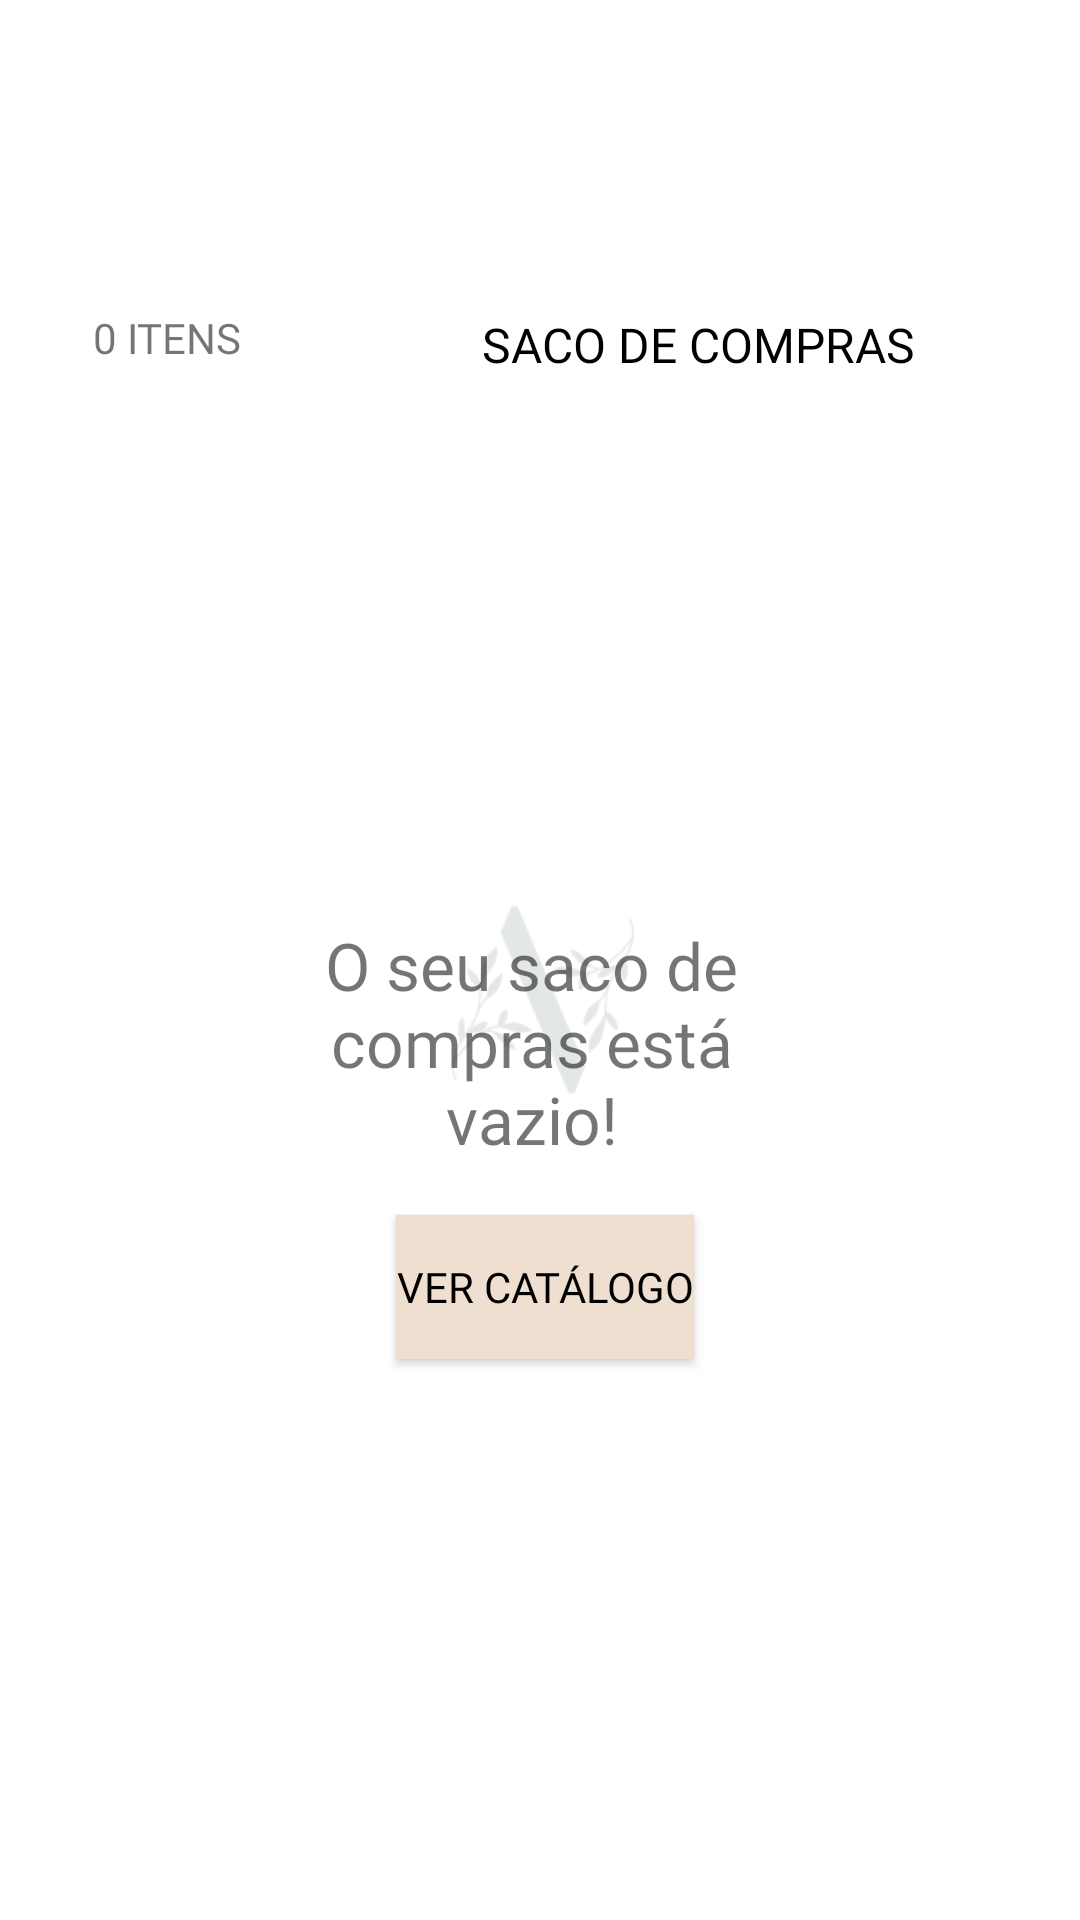

Android layout source for this screen:
<!-- AndroidManifest.xml: application theme Theme.BioBazaar -->
<!-- res/layout/fragment_noshopping.xml -->
<?xml version="1.0" encoding="utf-8"?>
<RelativeLayout xmlns:android="http://schemas.android.com/apk/res/android"
    xmlns:app="http://schemas.android.com/apk/res-auto"
    android:layout_width="match_parent"
    android:layout_height="match_parent">

    <ImageView
        android:id="@+id/imageView8"
        android:layout_width="wrap_content"
        android:layout_height="wrap_content"
        android:layout_alignParentStart="true"
        android:layout_alignParentTop="true"
        android:layout_alignParentEnd="true"
        android:layout_marginStart="147dp"
        android:layout_marginTop="274dp"
        android:layout_marginEnd="146dp"
        android:alpha="0.15"
        app:srcCompat="@drawable/icon" />

    //No shopping phrase

    //Go to catalog

    <TextView
        android:id="@+id/textView10"
        android:layout_width="223dp"
        android:layout_height="85dp"
        android:layout_alignParentStart="true"
        android:layout_alignParentTop="true"
        android:layout_alignParentEnd="true"
        android:layout_marginStart="91dp"
        android:layout_marginTop="307dp"
        android:layout_marginEnd="97dp"
        android:fontFamily="@font/rubik_light"
        android:text="@string/noShopping"
        android:textAlignment="center"
        android:textSize="22sp" />

    <Button
        android:id="@+id/btnCatalog"
        android:layout_width="wrap_content"
        android:layout_height="wrap_content"
        android:layout_alignParentStart="true"
        android:layout_alignParentTop="true"
        android:layout_marginStart="132dp"
        android:layout_marginTop="405dp"
        android:background="@color/light"
        android:fontFamily="@font/rubik_light"
        android:text="Ver Catálogo"
        android:textColor="@color/black" />

    <TextView
        android:layout_width="414dp"
        android:layout_height="85dp"
        android:layout_alignParentTop="true"
        android:layout_marginStart="-4dp"
        android:layout_marginTop="68dp"
        android:foreground="@color/white" />

    //Number items
    <TextView
        android:id="@+id/textView9"
        android:layout_width="wrap_content"
        android:layout_height="wrap_content"
        android:layout_alignParentStart="true"
        android:layout_alignParentTop="true"
        android:layout_marginStart="31dp"
        android:layout_marginTop="103dp"
        android:fontFamily="@font/rubik_light"
        android:text="@string/items" />

    //Page lable
    <TextView
        android:id="@+id/textView"
        android:layout_width="wrap_content"
        android:layout_height="wrap_content"
        android:layout_alignParentTop="true"
        android:layout_alignParentEnd="true"
        android:layout_marginTop="104dp"
        android:layout_marginEnd="55dp"
        android:fontFamily="@font/rubik_light"
        android:text="@string/shopping"
        android:textColor="@color/black"
        android:textSize="16sp" />

</RelativeLayout>
<!-- resources referenced by this layout -->
<resources>
  <color name="black">#FF000000</color>
  <color name="light">#EEDFD1</color>
  <color name="white">#FFFFFFFF</color>
  <!-- drawable icon: png bitmap (drawable-v24, 3300 bytes) -->
  <string name="items">0 ITENS</string>
  <string name="noShopping">O seu saco de compras está vazio!</string>
  <string name="shopping">SACO DE COMPRAS</string>
  <style name="Theme.BioBazaar" parent="Theme.MaterialComponents.DayNight.DarkActionBar">
          
          <item name="colorPrimary">@color/light</item>
          <item name="colorPrimaryVariant">@color/lightGreen</item>
          <item name="colorOnPrimary">@color/white</item>
          
          <item name="colorSecondary">@color/medium</item>
          <item name="colorSecondaryVariant">@color/dark</item>
          <item name="colorOnSecondary">@color/black</item>
          
          <item name="android:statusBarColor" tools:targetApi="l">?attr/colorOnSecondary</item>
          
      </style>
  <color name="lightGreen">#B0BAA0</color>
  <color id="mediumColor" name="medium">#E1BAA9</color>
  <color name="dark">#B87971</color>
</resources>
